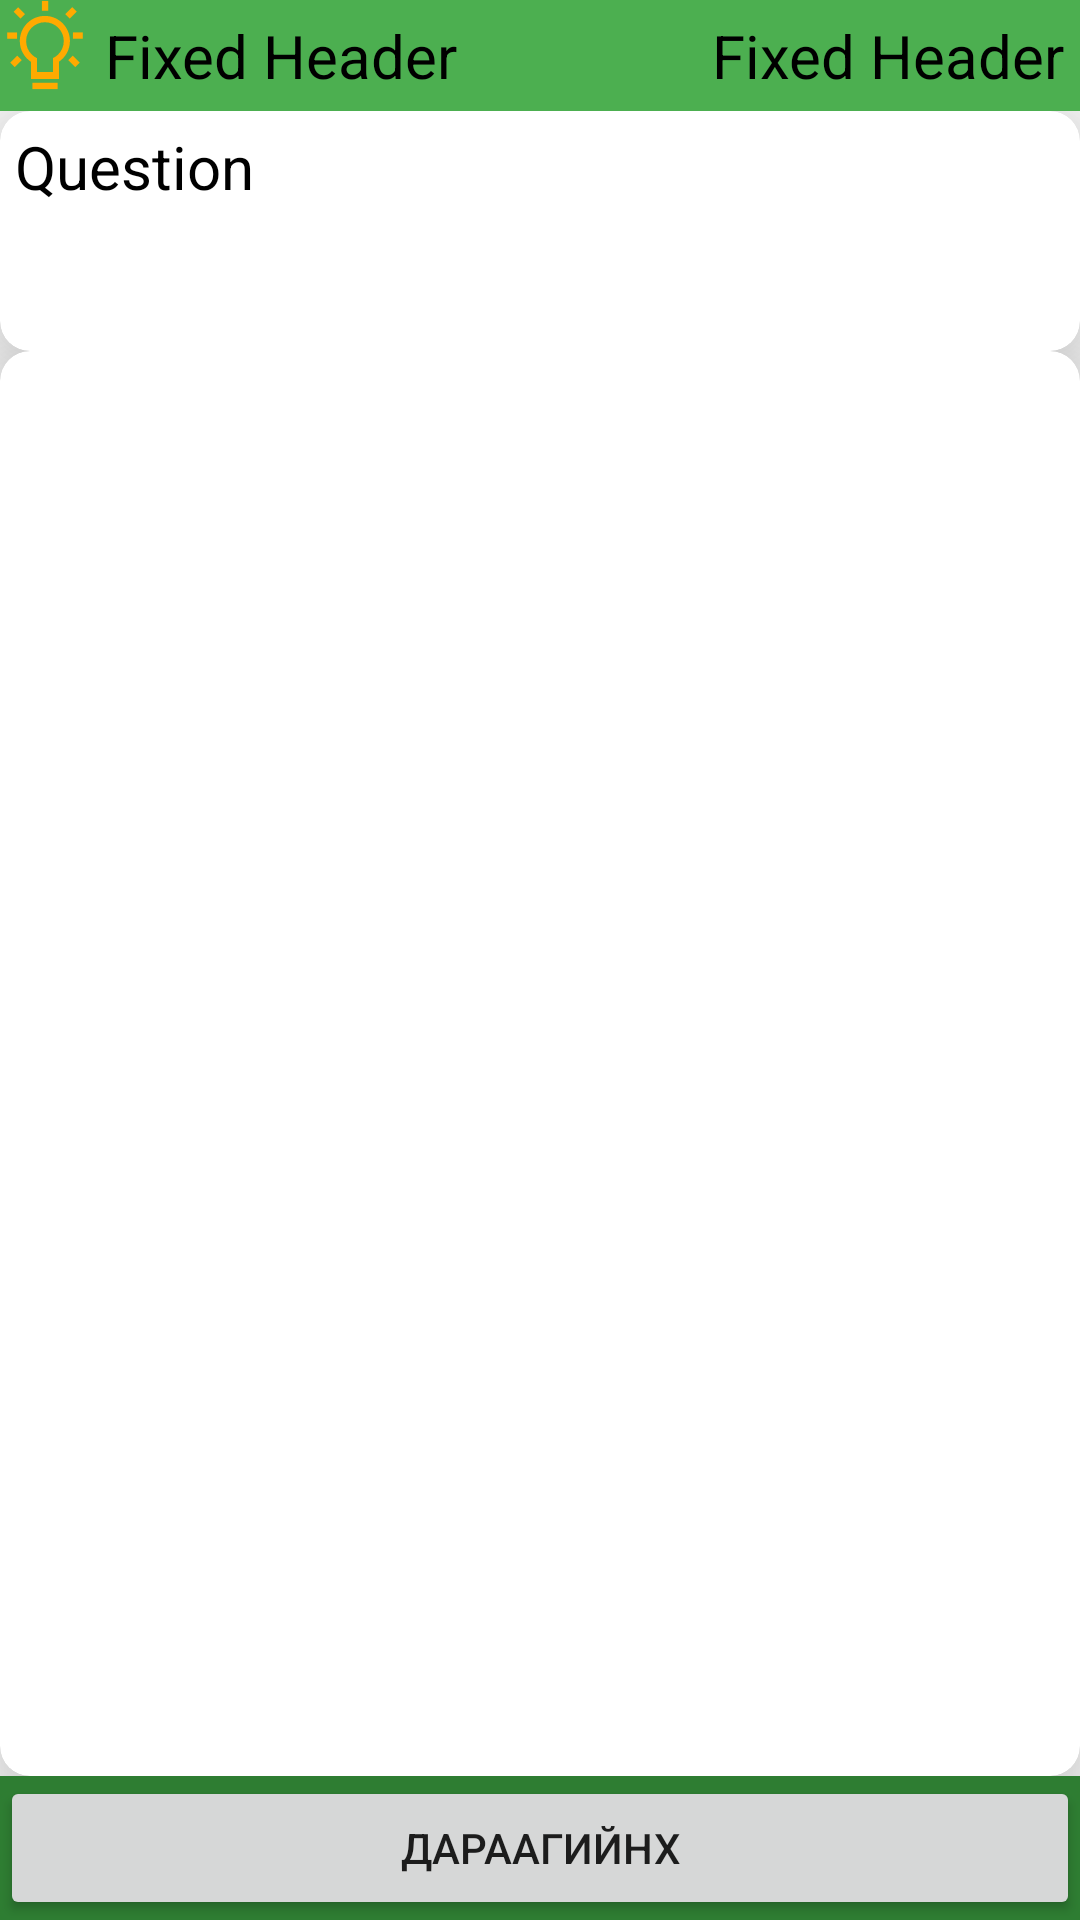

Produce the Android XML layout that renders to this screen, including the resource entries it uses.
<!-- AndroidManifest.xml: application theme AppTheme -->
<!-- res/layout/activity_example.xml -->
<?xml version="1.0" encoding="utf-8"?>
<RelativeLayout xmlns:android="http://schemas.android.com/apk/res/android"
    xmlns:tools="http://schemas.android.com/tools"
    android:layout_width="match_parent"
    android:layout_height="match_parent"
    xmlns:view="http://schemas.android.com/apk/res-auto">

    

    <TableRow
        android:id="@+id/header"
        android:layout_width="match_parent"
        android:layout_height="wrap_content"
        android:layout_alignParentTop="true"
        android:background="@color/colorPrimaryDark"
        android:gravity="center" >

        <RelativeLayout
            android:layout_width="match_parent"
            android:layout_height="match_parent">

            <Button
                android:layout_width="wrap_content"
                android:layout_height="wrap_content"
                android:background="@drawable/hint"
                android:id="@+id/hints"
                android:maxWidth="30dp"
                android:maxHeight="30dp"
                android:minHeight="30dp"
                android:minWidth="30dp"
                android:enabled="false"
                android:onClick="onClicks"
                android:clickable="true"
                android:layout_alignParentLeft="true" />

            <TextView
                android:layout_width="wrap_content"
                android:layout_height="wrap_content"
                android:layout_margin="5dp"
                android:text="Fixed Header"
                android:textColor="#000"
                android:textSize="20sp"
                android:id="@+id/current"
                android:layout_alignParentLeft="false"
                android:layout_toRightOf="@+id/hints" />

            <TextView
                android:layout_width="wrap_content"
                android:layout_height="wrap_content"
                android:layout_margin="5dp"
                android:text="Fixed Header"
                android:textColor="#000"
                android:textSize="20sp"
                android:id="@+id/score"
                android:layout_marginLeft="10dp"
                android:layout_alignParentRight="true" />
        </RelativeLayout>
    </TableRow>

    

    <RelativeLayout
        android:layout_width="match_parent"
        android:layout_height="match_parent"
        android:layout_below="@+id/header"
        android:layout_centerHorizontal="true"

        android:layout_above="@+id/footer">

        <android.support.v7.widget.CardView
            android:layout_width="wrap_content"
            android:layout_height="wrap_content"
            android:id="@+id/view"
            android:minHeight="80dp"
            android:layout_gravity="center"
            view:cardCornerRadius="10dp"
            view:cardElevation="20dp"
            android:layout_alignParentRight="true"
            android:layout_alignParentEnd="true"
            android:layout_alignParentLeft="true"
            android:layout_alignParentStart="true"
            android:layout_alignParentTop="true">
                <RelativeLayout
                    android:layout_width="match_parent"
                    android:layout_height="match_parent">
                    <TextView
                        android:layout_width="wrap_content"
                        android:layout_height="wrap_content"
                        android:layout_margin="5dp"
                        android:text="Question"
                        android:textColor="#000"
                        android:textSize="20sp"
                        android:id="@+id/ques"
                        android:layout_marginLeft="10dp" />


                </RelativeLayout>
            </android.support.v7.widget.CardView>

        <android.support.v7.widget.CardView
            android:layout_width="wrap_content"
            android:layout_height="wrap_content"
            android:id="@+id/view2"
            android:layout_gravity="center"
            android:measureAllChildren="false"
            view:cardCornerRadius="10dp"
            view:cardElevation="20dp"
            android:layout_alignParentRight="true"
            android:layout_alignParentEnd="true"
            android:layout_alignParentLeft="true"
            android:layout_alignParentStart="true"
            android:layout_alignParentBottom="true"
            android:layout_alignParentTop="false"
            android:layout_alignWithParentIfMissing="false"
            android:layout_toStartOf="@id/view"
            android:layout_toEndOf="@id/footer"
            android:layout_alignStart="@id/view"
            android:layout_below="@+id/view">
        <RelativeLayout
            android:layout_width="match_parent"

            android:layout_height="match_parent">
            <RadioGroup
                android:layout_width="match_parent"
                android:layout_height="match_parent"
                android:id="@+id/answersRg"></RadioGroup>
        </RelativeLayout>
        </android.support.v7.widget.CardView>>

    </RelativeLayout>

    <TableRow
        android:id="@+id/footer"
        android:layout_width="match_parent"
        android:layout_height="wrap_content"
        android:layout_alignParentBottom="true"
        android:background="@color/colorPrimary"
        android:gravity="center"
        android:weightSum="1">

        <Button
            android:layout_width="match_parent"
            android:layout_height="wrap_content"
            android:text="Дараагийнх"
            android:id="@+id/next"
            android:onClick="onClicks"
            android:layout_alignParentTop="true"
            android:layout_alignParentRight="true"
            android:layout_alignParentEnd="true"
            android:layout_weight="0.54"
            />
    </TableRow>

</RelativeLayout>

    
<!-- resources referenced by this layout -->
<resources>
  <color name="colorPrimary">#2E7D32</color>
  <color name="colorPrimaryDark">#4CAF50</color>
  <!-- drawable hint (drawable) -->
  <vector android:height="24dp" android:viewportHeight="1000.0"
      android:viewportWidth="1000.0" android:width="24dp" xmlns:android="http://schemas.android.com/apk/res/android">
      <path android:fillColor="#FA0" android:pathData="M498.6,176.8C344.7,176.8 220,301.6 220,455.4c0,96.8 49.4,182.1 124.3,232v189h310.6V686.1c73.8,-50.1 122.3,-134.7 122.3,-230.7C777.2,301.6 652.5,176.8 498.6,176.8zM646,605.6c-16.5,16.2 -35.6,29.6 -56.7,39.7v155.9H409.8V645.4c-21.2,-10.1 -40.4,-23.6 -56.9,-39.8c-38.7,-38 -62.7,-90.8 -62.7,-149.3c0,-115.6 93.7,-209.2 209.2,-209.2c115.6,0 209.2,93.7 209.2,209.2C708.7,514.8 684.7,567.7 646,605.6z"/>
      <path android:fillColor="#FA0" android:pathData="M360.1,919.6h280.2V990H360.1V919.6z"/>
      <path android:fillColor="#FA0" android:pathData="M114.9,696.1l77.5,-77.5l49.8,49.8l-77.5,77.5L114.9,696.1L114.9,696.1z"/>
      <path android:fillColor="#FA0" android:pathData="M80,360.4h109.6v70.4H80V360.4z"/>
      <path android:fillColor="#FA0" android:pathData="M200.3,80.7l77.5,77.5L228,207.9l-77.5,-77.5L200.3,80.7L200.3,80.7z"/>
      <path android:fillColor="#FA0" android:pathData="M465.6,10h70.4v109.6h-70.4V10L465.6,10z"/>
      <path android:fillColor="#FA0" android:pathData="M852.1,129.3l-77.5,77.5l-49.8,-49.8l77.5,-77.5L852.1,129.3L852.1,129.3z"/>
      <path android:fillColor="#FA0" android:pathData="M810.3,359.9H920v70.4H810.3V359.9z"/>
      <path android:fillColor="#FA0" android:pathData="M836.3,745.3l-77.5,-77.5l49.8,-49.8l77.5,77.5L836.3,745.3z"/>
  </vector>
  <style name="AppTheme" parent="Theme.AppCompat.Light.DarkActionBar">
          
  
          <item name="colorPrimary">@color/colorPrimary</item>
          <item name="colorPrimaryDark">@color/colorPrimaryDark</item>
          <item name="colorAccent">@color/colorAccent</item>
          <item name="windowActionBar">false</item>
          <item name="windowNoTitle">true</item>
      </style>
  <color name="colorAccent">#81C784</color>
</resources>
